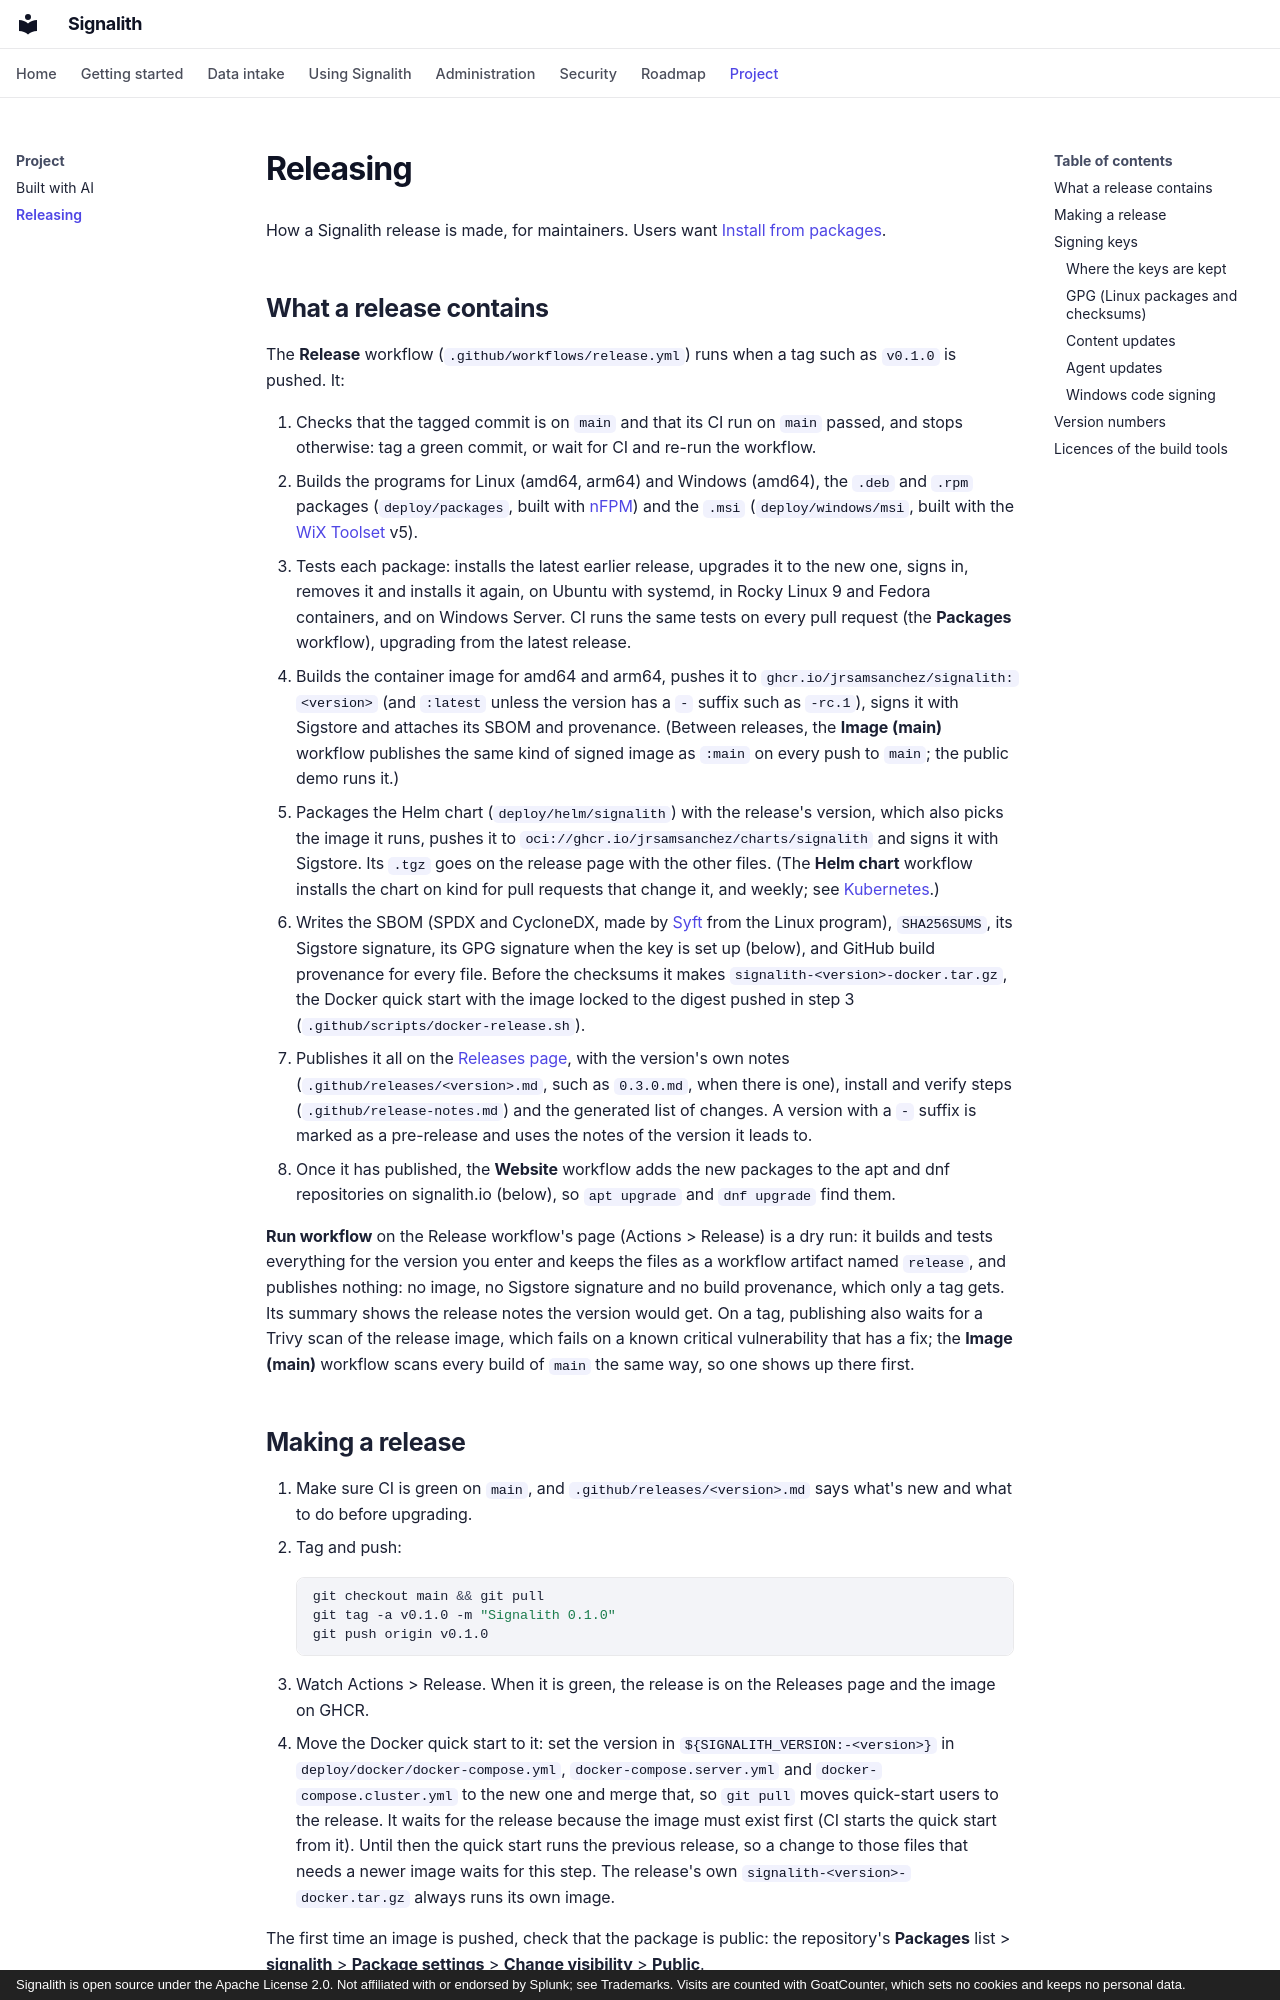

repository: jrsamsanchez/Signalith · page: releasing/index.html · generator: mkdocs · copyright: Signalith is open source under the Apache License 2.0. Not affiliated with or endorsed by Splunk; see Trademarks. Visits are counted with GoatCounter, which sets no cookies and keeps no personal data.

# Releasing

How a Signalith release is made, for maintainers. Users want
[Install from packages](install-packages.md).

## What a release contains

The **Release** workflow (`.github/workflows/release.yml`) runs when a tag such as
`v0.1.0` is pushed. It:

1. Checks that the tagged commit is on `main` and that its CI run on `main` passed, and
   stops otherwise: tag a green commit, or wait for CI and re-run the workflow.
2. Builds the programs for Linux (amd64, arm64) and Windows (amd64), the `.deb` and
   `.rpm` packages (`deploy/packages`, built with [nFPM](https://nfpm.goreleaser.com)) and
   the `.msi` (`deploy/windows/msi`, built with the [WiX Toolset](https://wixtoolset.org) v5).
3. Tests each package: installs the latest earlier release, upgrades it to the new one,
   signs in, removes it and installs it again, on Ubuntu with systemd, in Rocky Linux 9
   and Fedora containers, and on Windows Server. CI runs the same tests on every pull
   request (the **Packages** workflow), upgrading from the latest release.
4. Builds the container image for amd64 and arm64, pushes it to
   `ghcr.io/jrsamsanchez/signalith:<version>` (and `:latest` unless the version has a
   `-` suffix such as `-rc.1`), signs it with Sigstore and attaches its SBOM and
   provenance. (Between releases, the **Image (main)** workflow publishes the same kind
   of signed image as `:main` on every push to `main`; the public demo runs it.)
5. Packages the Helm chart (`deploy/helm/signalith`) with the release's version, which
   also picks the image it runs, pushes it to `oci://ghcr.io/jrsamsanchez/charts/signalith`
   and signs it with Sigstore. Its `.tgz` goes on the release page with the other files.
   (The **Helm chart** workflow installs the chart on kind for pull requests that change
   it, and weekly; see [Kubernetes](kubernetes.md).)
6. Writes the SBOM (SPDX and CycloneDX, made by [Syft](https://github.com/anchore/syft)
   from the Linux program), `SHA256SUMS`, its Sigstore signature, its GPG signature when
   the key is set up (below), and GitHub build provenance for every file. Before the
   checksums it makes `signalith-<version>-docker.tar.gz`, the Docker quick start with
   the image locked to the digest pushed in step 3 (`.github/scripts/docker-release.sh`).
7. Publishes it all on the [Releases page](https://github.com/jrsamsanchez/Signalith/releases),
   with the version's own notes (`.github/releases/<version>.md`, such as `0.3.0.md`,
   when there is one), install and verify steps (`.github/release-notes.md`) and the
   generated list of changes. A version with a `-` suffix is marked as a pre-release
   and uses the notes of the version it leads to.
8. Once it has published, the **Website** workflow adds the new packages to the apt and
   dnf repositories on signalith.io (below), so `apt upgrade` and `dnf upgrade` find them.

**Run workflow** on the Release workflow's page (Actions > Release) is a dry run: it
builds and tests everything for the version you enter and keeps the files as a workflow
artifact named `release`, and publishes nothing: no image, no Sigstore signature and no
build provenance, which only a tag gets. Its summary shows the release notes the version
would get. On a tag, publishing also waits for a Trivy scan of the release image, which
fails on a known critical vulnerability that has a fix; the **Image (main)** workflow
scans every build of `main` the same way, so one shows up there first.

## Making a release

1. Make sure CI is green on `main`, and `.github/releases/<version>.md` says what's new
   and what to do before upgrading.
2. Tag and push:

    ```sh
    git checkout main && git pull
    git tag -a v0.1.0 -m "Signalith 0.1.0"
    git push origin v0.1.0
    ```

3. Watch Actions > Release. When it is green, the release is on the Releases page and
   the image on GHCR.
4. Move the Docker quick start to it: set the version in `${SIGNALITH_VERSION:-<version>}`
   in `deploy/docker/docker-compose.yml`, `docker-compose.server.yml` and
   `docker-compose.cluster.yml` to the new one and merge that, so `git pull` moves
   quick-start users to the release. It waits for the release because the image must
   exist first (CI starts the quick start from it). Until then the quick start runs the
   previous release, so a change to those files that needs a newer image waits for this
   step. The release's own `signalith-<version>-docker.tar.gz` always runs its own image.

The first time an image is pushed, check that the package is public: the repository's
**Packages** list > **signalith** > **Package settings** > **Change visibility** >
**Public**.
